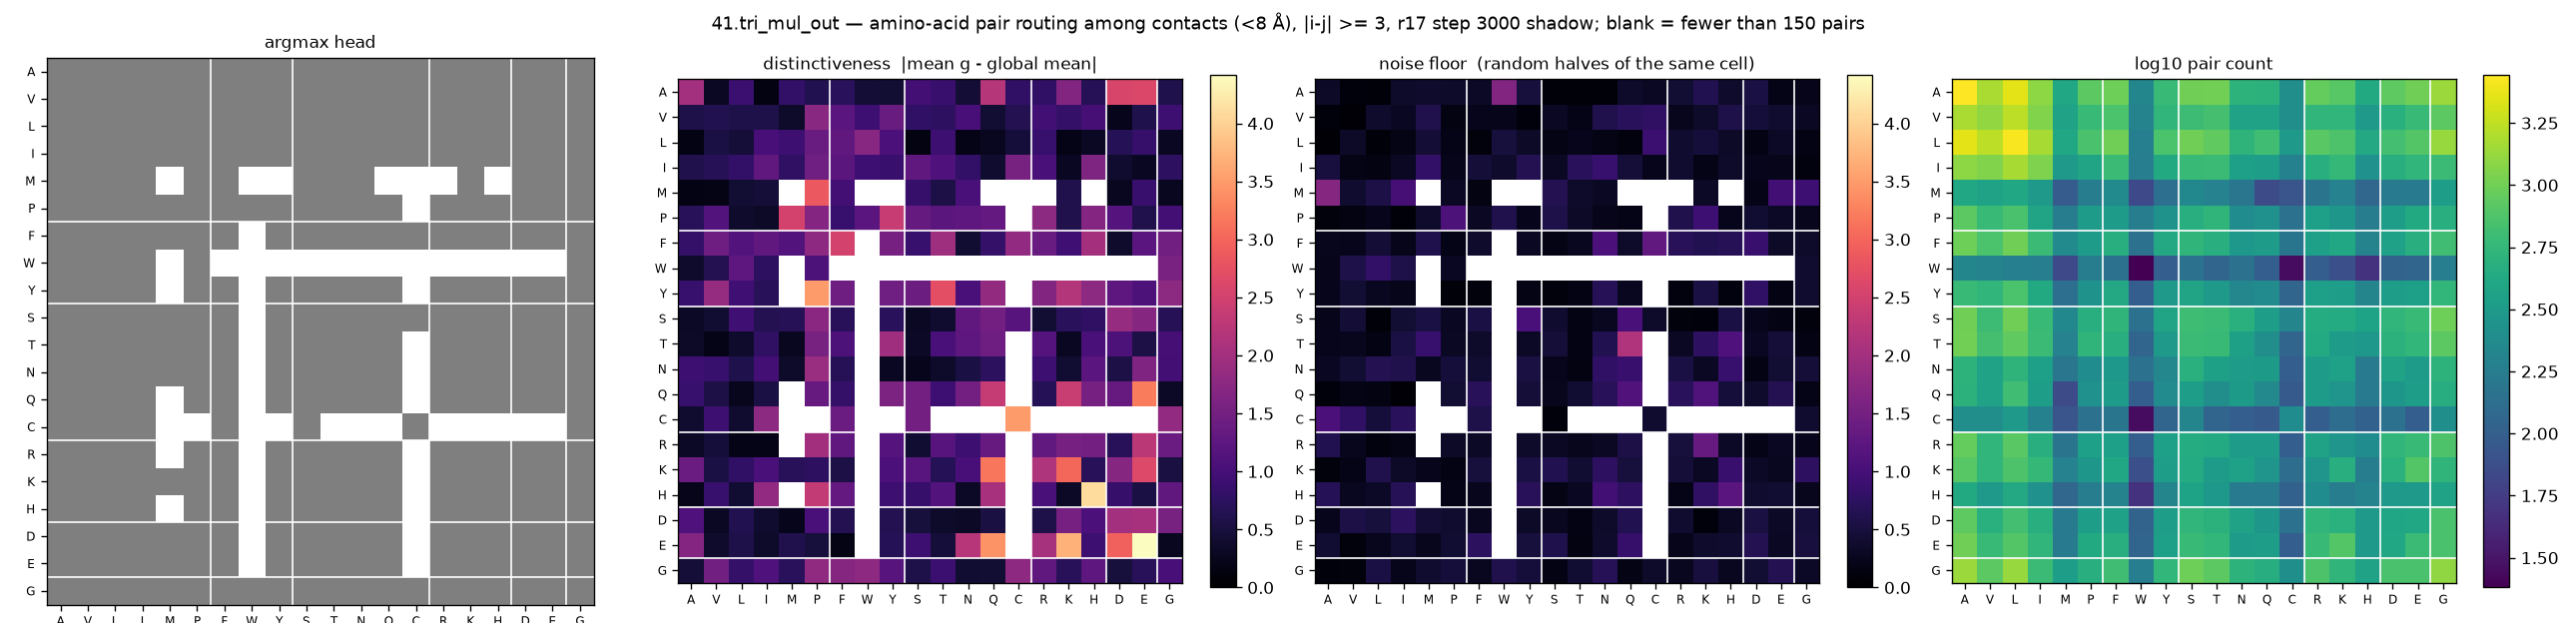

The data file committed next to this chart (first rows):
aa_i, aa_j, argmax_head, distinctiveness, null, n_pairs
A, A, 7, 2.015, 0.34, 2776
A, V, 7, 0.2976, 0.0958, 1512
A, L, 7, 0.8854, 0.0843, 2276
A, I, 7, 0.1441, 0.3585, 1240
A, M, 7, 0.7969, 0.3682, 404
A, P, 7, 0.631, 0.3457, 836
A, F, 7, 0.7162, 0.3212, 964
A, W, 7, 0.4351, 1.642, 212
A, Y, 7, 0.4148, 0.4935, 588
A, S, 7, 0.9737, 0.0781, 992
A, T, 7, 0.8766, 0.0825, 1004
A, N, 7, 0.4394, 0.086, 520
A, Q, 7, 2.193, 0.3581, 504
A, C, 7, 0.7843, 0.3018, 252
A, R, 7, 0.7775, 0.4207, 908
A, K, 7, 1.667, 0.6303, 808
A, H, 7, 0.6782, 0.3781, 428
A, D, 7, 2.587, 0.5361, 848
A, E, 7, 2.613, 0.2014, 984
A, G, 7, 0.5932, 0.2198, 1360
V, A, 7, 0.5853, 0.0982, 1512
V, V, 7, 0.6251, 0.0619, 1288
V, L, 7, 0.5706, 0.3701, 1732
V, I, 7, 0.571, 0.2802, 1136
V, M, 7, 0.3617, 0.6161, 372
V, P, 7, 1.726, 0.1404, 592
V, F, 7, 1.215, 0.2323, 720
V, W, 7, 0.9199, 0.2116, 200
V, Y, 7, 1.388, 0.1002, 552
V, S, 7, 0.7838, 0.304, 628
V, T, 7, 0.7554, 0.1921, 688
V, N, 7, 1.005, 0.6044, 368
V, Q, 7, 0.4175, 0.7146, 368
V, C, 7, 0.6402, 0.7673, 252
V, R, 7, 0.9564, 0.2461, 544
V, K, 7, 0.8181, 0.3559, 552
V, H, 7, 0.9903, 0.5787, 312
V, D, 7, 0.236, 0.468, 492
V, E, 7, 0.5968, 0.3806, 600
V, G, 7, 0.9131, 0.3081, 836
L, A, 7, 0.1675, 0.0622, 2276
L, V, 7, 0.5378, 0.3297, 1732
L, L, 7, 0.4543, 0.0763, 2672
L, I, 7, 1.015, 0.1876, 1480
L, M, 7, 0.9079, 0.4454, 416
L, P, 7, 1.396, 0.2025, 708
L, F, 7, 1.287, 0.1195, 992
L, W, 7, 1.71, 0.4919, 188
L, Y, 7, 1.066, 0.3339, 728
L, S, 7, 0.1472, 0.1791, 1000
L, T, 7, 0.8983, 0.2317, 876
L, N, 7, 0.1943, 0.1832, 532
L, Q, 7, 0.2723, 0.1227, 652
L, C, 7, 0.4752, 0.8847, 308
L, R, 7, 0.8585, 0.3844, 816
L, K, 7, 0.192, 0.4676, 740
L, H, 7, 0.3022, 0.3301, 420
L, D, 7, 0.657, 0.1721, 676
L, E, 7, 0.8309, 0.314, 772
L, G, 7, 0.279, 0.1636, 1344
... 340 more rows
